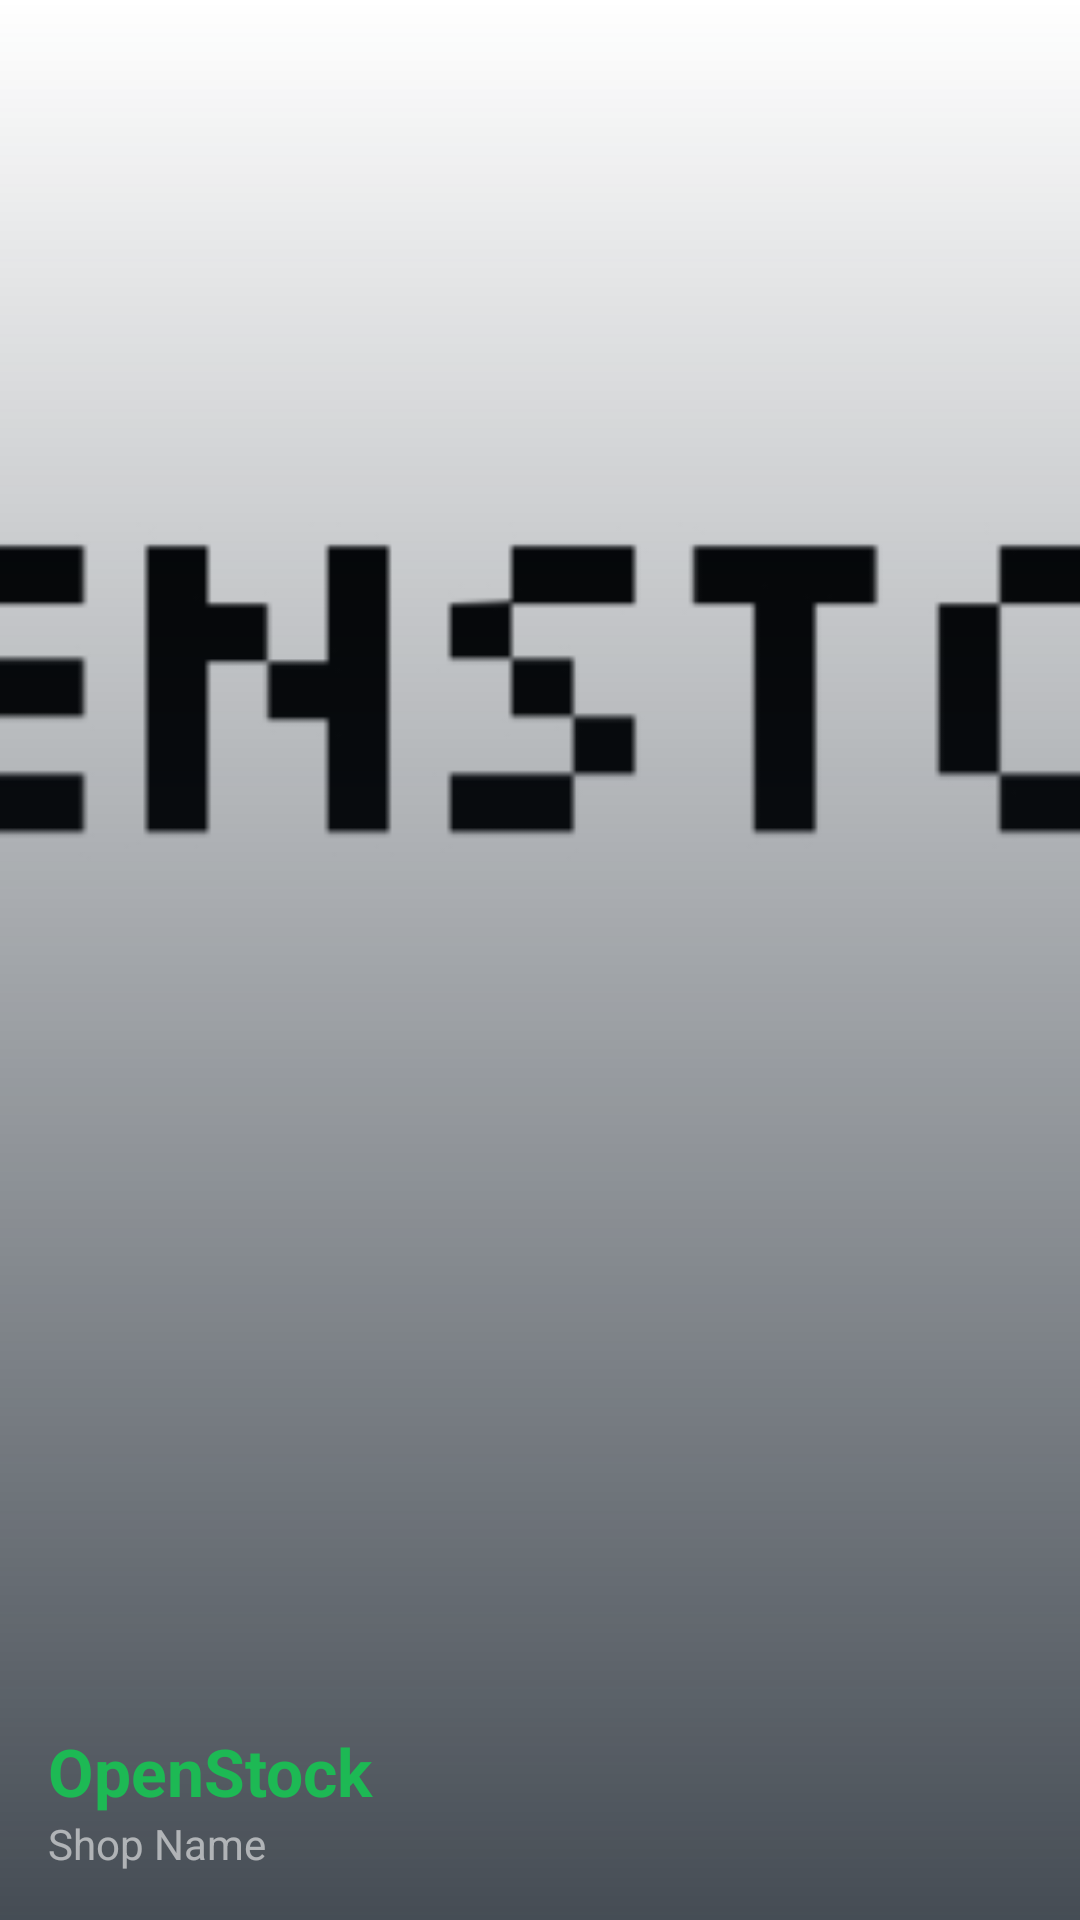

Write the Android layout XML for this screen, with the resource values it uses.
<!-- AndroidManifest.xml: application theme Theme.OpenStock -->
<!-- res/layout/nav_header_main.xml -->
<?xml version="1.0" encoding="utf-8"?>

<FrameLayout xmlns:android="http://schemas.android.com/apk/res/android"
    android:id="@+id/nav_header_container"
    android:layout_width="match_parent"
    android:layout_height="120dp"
    android:background="@android:color/transparent">

    <ImageView
        android:id="@+id/iv_nav_shop_logo"
        android:layout_width="match_parent"
        android:layout_height="match_parent"
        android:scaleType="centerCrop"
        android:src="@drawable/default_shop_logo" />

    
    <View
        android:layout_width="match_parent"
        android:layout_height="match_parent"
        android:background="@drawable/nav_header_gradient" />

    <LinearLayout
        android:layout_width="match_parent"
        android:layout_height="match_parent"
        android:gravity="bottom"
        android:orientation="vertical"
        android:padding="16dp"
        android:theme="@style/ThemeOverlay.AppCompat.Dark">

        <TextView
            android:layout_width="match_parent"
            android:layout_height="wrap_content"
            android:text="OpenStock"
            android:textAppearance="@style/TextAppearance.AppCompat.Body1"
            android:textSize="22sp"
            android:textStyle="bold"
            android:textColor="@color/mint_primary" />

        <TextView
            android:id="@+id/tv_nav_shop_name"
            android:layout_width="match_parent"
            android:layout_height="wrap_content"
            android:text="Shop Name"
            android:textSize="14sp"
            android:textColor="@color/glass_text_secondary"
            android:alpha="0.8" />

    </LinearLayout>
</FrameLayout>
<!-- resources referenced by this layout -->
<resources>
  <color name="glass_text_secondary">#B3FFFFFF</color>
  <color name="mint_primary">#1DB954</color>
  <!-- drawable nav_header_gradient (drawable) -->
  <?xml version="1.0" encoding="utf-8"?>
  <shape xmlns:android="http://schemas.android.com/apk/res/android">
      <gradient
          android:angle="270"
          android:endColor="#CC17202A"
          android:startColor="#0017202A" />
  </shape>
  <color name="mint_dark">#15843C</color>
  <color name="white">#FFFFFFFF</color>
  <color name="black">#FF000000</color>
  <color name="background_dark">#121212</color>
  <style name="Theme.OpenStock.AlertDialog" parent="ThemeOverlay.MaterialComponents.MaterialAlertDialog">
          <item name="materialAlertDialogTitleTextStyle">@style/Theme.OpenStock.AlertDialog.Title</item>
          <item name="materialAlertDialogBodyTextStyle">@style/Theme.OpenStock.AlertDialog.Body</item>
          <item name="buttonBarPositiveButtonStyle">@style/Widget.OpenStock.Button.Primary.Dialog</item>
          <item name="buttonBarNegativeButtonStyle">@style/Widget.OpenStock.Button.Primary.Dialog</item>
          <item name="buttonBarNeutralButtonStyle">@style/Widget.OpenStock.Button.Primary.Dialog</item>
          <item name="shapeAppearanceOverlay">@style/ShapeAppearance.OpenStock.Dialog</item>
          <item name="colorSurface">@color/background_dark</item>
      </style>
  <style name="Widget.OpenStock.TextInputLayout" parent="Widget.MaterialComponents.TextInputLayout.OutlinedBox">
          <item name="boxBackgroundColor">#1F2225</item>
          <item name="boxCornerRadiusTopStart">12dp</item>
          <item name="boxCornerRadiusTopEnd">12dp</item>
          <item name="boxCornerRadiusBottomStart">12dp</item>
          <item name="boxCornerRadiusBottomEnd">12dp</item>
          <item name="boxStrokeColor">@color/text_input_stroke_color</item>
          <item name="boxStrokeWidth">1dp</item>
          <item name="hintTextColor">@color/mint_primary</item>
          <item name="android:textColorHint">@color/glass_text_secondary</item>
          <item name="boxStrokeWidthFocused">1.5dp</item>
      </style>
  <style name="Widget.OpenStock.Button.Primary" parent="Widget.MaterialComponents.Button">
          <item name="android:layout_width">wrap_content</item>
          <item name="android:layout_height">wrap_content</item>
          <item name="android:textColor">@color/black</item>
          <item name="iconTint">@color/black</item>
          <item name="backgroundTint">@color/mint_primary</item>
          <item name="cornerRadius">12dp</item>
          <item name="android:textStyle">bold</item>
          <item name="android:textAllCaps">false</item>
      </style>
  <style name="Theme.OpenStock.AlertDialog.Title" parent="TextAppearance.MaterialComponents.Headline6">
          <item name="android:textColor">@color/white</item>
          <item name="android:textStyle">bold</item>
      </style>
  <style name="Theme.OpenStock.AlertDialog.Body" parent="TextAppearance.MaterialComponents.Body1">
          <item name="android:textColor">@color/glass_text_secondary</item>
      </style>
  <style name="Widget.OpenStock.Button.Primary.Dialog" parent="Widget.MaterialComponents.Button.TextButton.Dialog">
          <item name="android:layout_width">wrap_content</item>
          <item name="android:layout_height">wrap_content</item>
          <item name="android:textColor">@color/mint_primary</item>
          <item name="android:textStyle">bold</item>
          <item name="android:textAllCaps">false</item>
      </style>
  <style name="ShapeAppearance.OpenStock.Dialog" parent="">
          <item name="cornerFamily">rounded</item>
          <item name="cornerSize">24dp</item>
      </style>
</resources>
